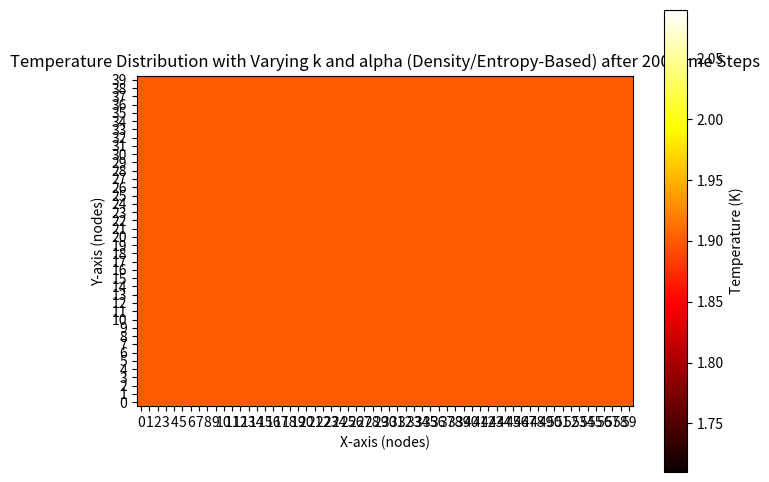

Write the Python code that produced this figure.
import numpy as np
import matplotlib.pyplot as plt

# Define the Node class with properties related to superfluid and normal densities, entropy, etc.
class Node:
    def __init__(self, x, y, temperature=1.9, pressure=0.0, velocity=(0.0, 0.0), 
                 density_superfluid=162.9, density_normal=147.5, entropy=756.95, viscosity=2.5*10**-6):
        self.x = x
        self.y = y
        self.temperature = temperature
        self.pressure = pressure
        self.velocity = velocity
        self.density_superfluid = density_superfluid
        self.density_normal = density_normal
        self.entropy = entropy
        self.viscosity = viscosity
        self.k = self.calculate_k()  # Thermal conductivity based on given formula
        self.alpha = self.calculate_alpha()  # Thermal diffusivity based on given formula
    
    # Calculate thermal conductivity k
    def calculate_k(self):
        L = num_nodes_y * dy
        #total_density = self.density_superfluid + self.density_normal
        #print(self.density_superfluid)
        total_density = 162.9 + 147.5
        #k = (((L * total_density * self.entropy)**2) / (8 * self.viscosity))
        k = (((L * total_density * self.entropy)**2) / (8 * self.viscosity))
        return k

    # Calculate thermal diffusivity alpha
    def calculate_alpha(self):
        c_p = 5000  # Specific heat constant
        #total_density = self.density_superfluid + self.density_normal
        total_density = 162.9 + 147.5
        alpha = self.k / (total_density * c_p)
        return alpha

# Define grid dimensions
num_nodes_x = 60
num_nodes_y = 40
dx = dy = 0.01  # Spatial step (assuming uniform grid)
dt = 0.1       # Time step size
time_steps = 200  # Number of time steps
q_top = 2  # Heat flux at the top boundary
q_bottom = 2  # Heat flux at the bottom boundary

# Function to initialize densities, entropy, and viscosity for each node
def initialize_node_properties(x, y):
    # Example: Define varying densities, entropy, and viscosity
    # You can adjust this function to simulate real-world scenarios
    temperature = 1.9
    density_superfluid = 162.9  # Example variation with position
    density_normal = 147.5  # Example variation with position
    entropy = 756.95  # Example entropy variation
    viscosity =  2.5*10**-6  # Example viscosity variation
    return temperature, density_superfluid, density_normal, entropy, viscosity

# Create a grid of nodes with initialized density, entropy, and viscosity
nodes = [[Node(x, y, *initialize_node_properties(x, y)) for x in range(num_nodes_x)] for y in range(num_nodes_y)]

# Function to apply FDM and calculate next temperature values with varying k, alpha, and Neumann BCs
def fdm_step(nodes, dt, dx, dy, q_top, q_bottom):
    # Create a copy of current temperatures to store the new values
    new_nodes = [[Node(x, y, node.temperature, node.pressure, node.velocity, node.density_superfluid, 
                       node.density_normal, node.entropy, node.viscosity) for x, node in enumerate(row)] for y, row in enumerate(nodes)]
    

        # Neumann Boundary Conditions with heat flux at top and bottom
    # Bottom boundary (specified heat flux q_bottom)
    for x in range(num_nodes_x):
        T_interior = nodes[1][x].temperature  # First interior node above the boundary
        k_local = nodes[0][x].k  # Use local k value for boundary node
        new_nodes[0][x].temperature = T_interior + (q_bottom * dy) / k_local  # Apply Neumann BC for bottom boundary

    # Top boundary (specified heat flux q_top)
    for x in range(num_nodes_x):
        T_interior = nodes[num_nodes_y - 2][x].temperature  # Last interior node below the boundary
        k_local = nodes[num_nodes_y - 1][x].k  # Use local k value for boundary node
        new_nodes[num_nodes_y - 1][x].temperature = T_interior + (q_top * dy) / k_local  # Apply Neumann BC for top boundary

    # Left and right boundaries (assuming no flux for simplicity, can be adjusted if needed)
    for y in range(num_nodes_y):
        new_nodes[y][0].temperature = new_nodes[y][1].temperature  # Left boundary (no flux)
        new_nodes[y][num_nodes_x - 1].temperature = new_nodes[y][num_nodes_x - 2].temperature  # Right boundary (no flux)
    
    # Update interior nodes using FDM with varying alpha
    for y in range(1, num_nodes_y - 1):
        for x in range(1, num_nodes_x - 1):
            T_xx = (nodes[y][x+1].temperature - 2 * nodes[y][x].temperature + nodes[y][x-1].temperature) / dx**2
            T_yy = (nodes[y+1][x].temperature - 2 * nodes[y][x].temperature + nodes[y-1][x].temperature) / dy**2
            alpha_local = nodes[y][x].alpha  # Use local alpha value
            new_nodes[y][x].temperature = nodes[y][x].temperature + alpha_local * dt * (T_xx + T_yy)
    


    #for y in range(num_nodes_y):
    #    for x in range(num_nodes_x):

    #        new_nodes[y][x].density_normal = 147.5
    #        new_nodes[y][x].density_superfluid = 162.9
    #        new_nodes[y][x].entropy = 756.95


    # Return the updated grid
    return new_nodes

# Simulation loop for a number of time steps
for step in range(time_steps):
    nodes = fdm_step(nodes, dt, dx, dy, q_top, q_bottom)

# Extract temperature values for plotting
temperature_data = np.array([[node.temperature for node in row] for row in nodes])

# Plot the temperature
plt.figure(figsize=(8, 6))
plt.imshow(temperature_data, cmap='hot', interpolation='nearest', origin='lower')

# Add color bar
plt.colorbar(label='Temperature (K)')

# Add labels and title
plt.title(f'Temperature Distribution with Varying k and alpha (Density/Entropy-Based) after {time_steps} Time Steps')
plt.xlabel('X-axis (nodes)')
plt.ylabel('Y-axis (nodes)')

# Set ticks for better readability
plt.xticks(ticks=np.arange(num_nodes_x), labels=np.arange(num_nodes_x))
plt.yticks(ticks=np.arange(num_nodes_y), labels=np.arange(num_nodes_y))

# Show the plot
plt.show()
